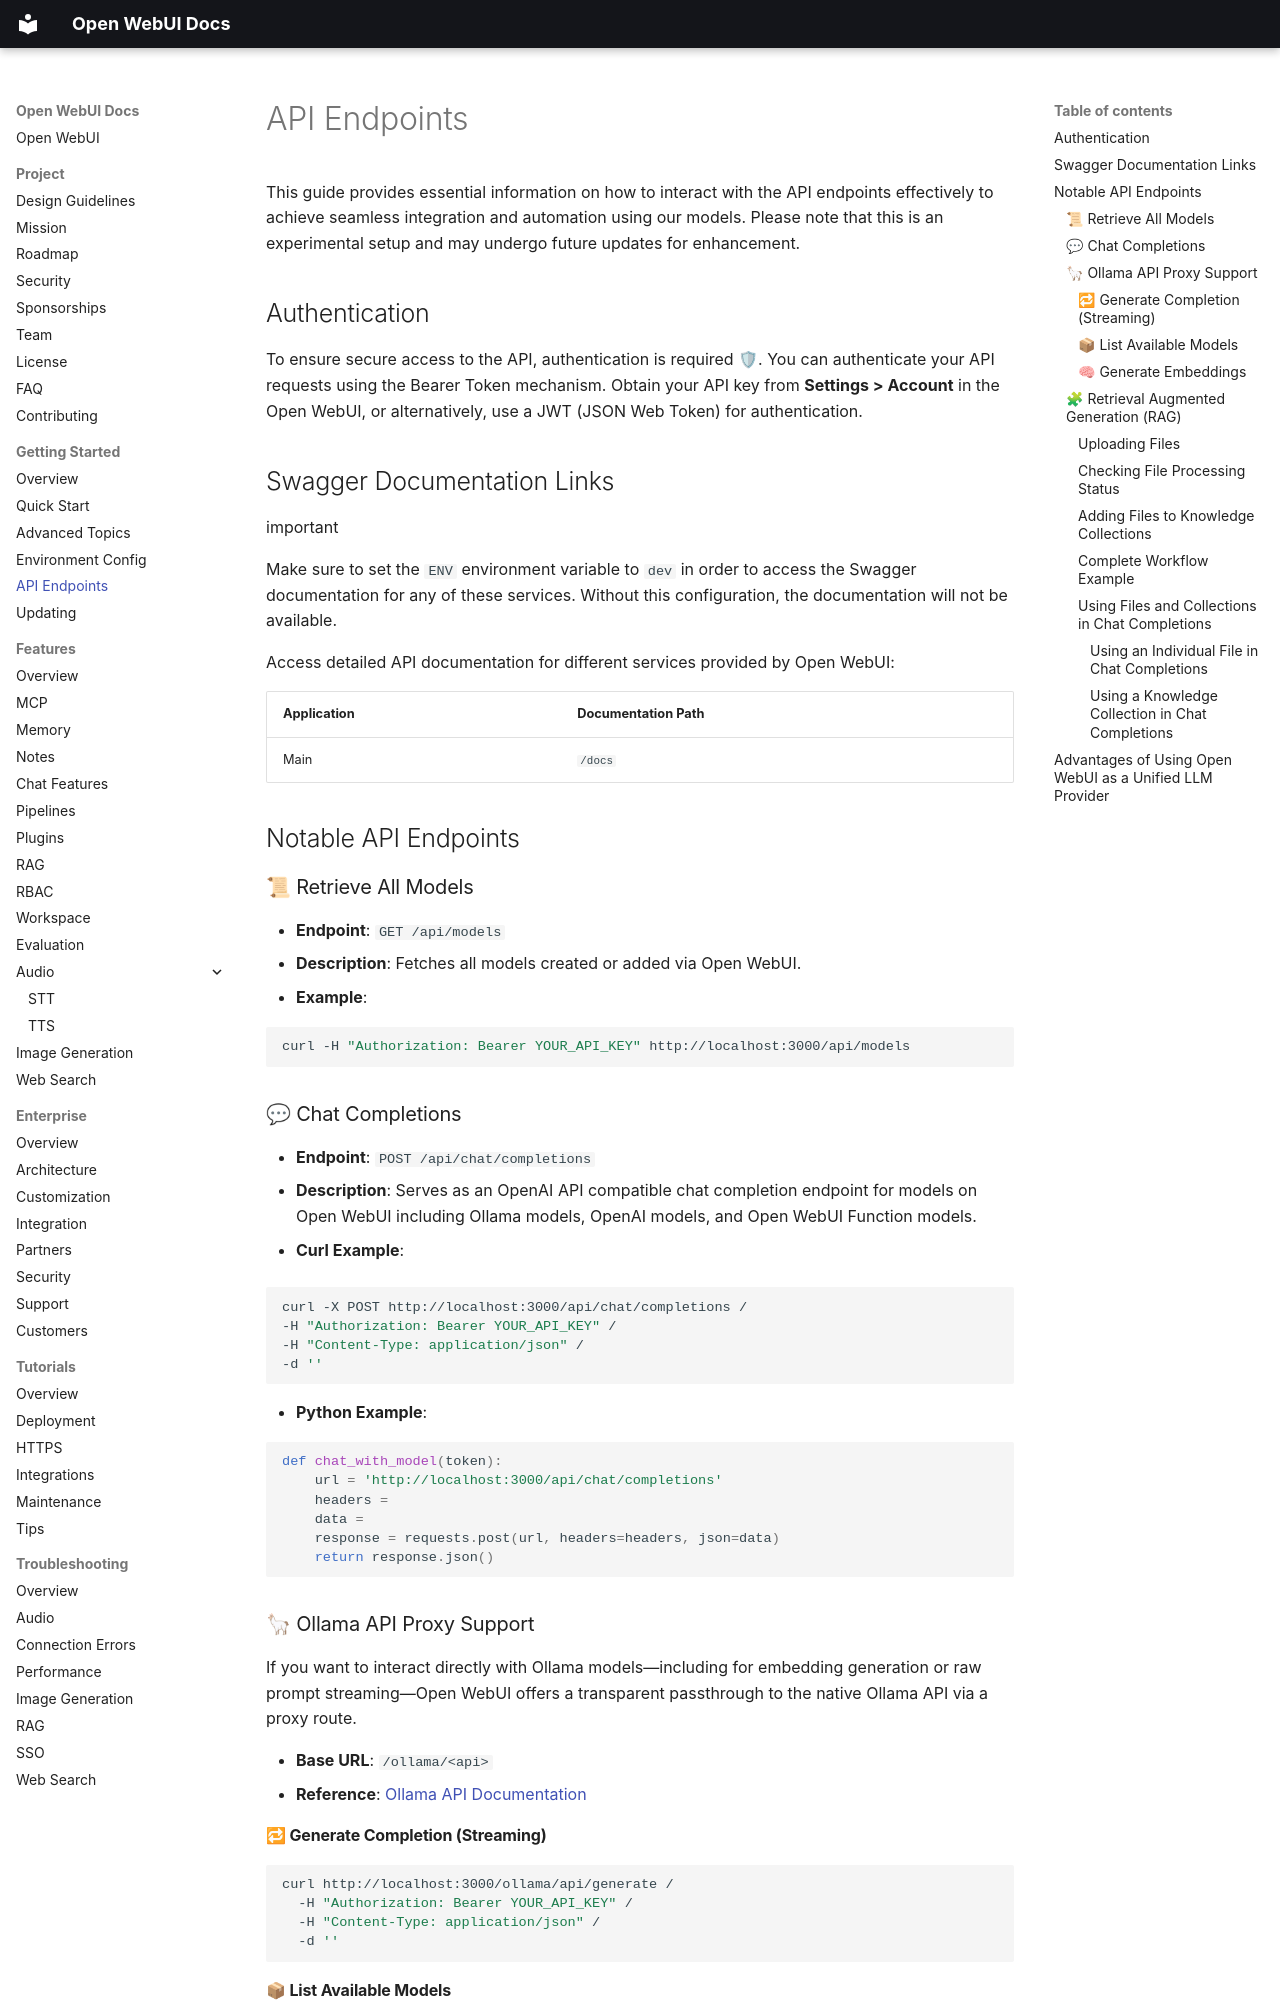

repository: AlexeyGrishin01/openwebui-docs · page: getting-started/api-endpoints/index.html · generator: mkdocs

This guide provides essential information on how to interact with the API endpoints effectively to achieve seamless integration and automation using our models. Please note that this is an experimental setup and may undergo future updates for enhancement.

## Authentication

To ensure secure access to the API, authentication is required 🛡. You can authenticate your API requests using the Bearer Token mechanism. Obtain your API key from **Settings > Account** in the Open WebUI, or alternatively, use a JWT (JSON Web Token) for authentication.

## Swagger Documentation Links

important

Make sure to set the `ENV` environment variable to `dev` in order to access the Swagger documentation for any of these services. Without this configuration, the documentation will not be available.

Access detailed API documentation for different services provided by Open WebUI:

| Application | Documentation Path      |
|-------------|-------------------------|
| Main        | `/docs`                 |

## Notable API Endpoints

### 📜 Retrieve All Models

- **Endpoint**: `GET /api/models`
- **Description**: Fetches all models created or added via Open WebUI.
- **Example**:

  ```bash
  curl -H "Authorization: Bearer YOUR_API_KEY" http://localhost:3000/api/models
  ```

### 💬 Chat Completions

- **Endpoint**: `POST /api/chat/completions`
- **Description**: Serves as an OpenAI API compatible chat completion endpoint for models on Open WebUI including Ollama models, OpenAI models, and Open WebUI Function models.

- **Curl Example**:

  ```bash
  curl -X POST http://localhost:3000/api/chat/completions /
  -H "Authorization: Bearer YOUR_API_KEY" /
  -H "Content-Type: application/json" /
  -d ''
  ```

- **Python Example**:

  ```python

  def chat_with_model(token):
      url = 'http://localhost:3000/api/chat/completions'
      headers = 
      data = 
      response = requests.post(url, headers=headers, json=data)
      return response.json()
  ```

### 🦙 Ollama API Proxy Support

If you want to interact directly with Ollama models—including for embedding generation or raw prompt streaming—Open WebUI offers a transparent passthrough to the native Ollama API via a proxy route.

- **Base URL**: `/ollama/<api>`
- **Reference**: [Ollama API Documentation](https://github.com/ollama/ollama/blob/main/docs/api.md)

#### 🔁 Generate Completion (Streaming)

```bash
curl http://localhost:3000/ollama/api/generate /
  -H "Authorization: Bearer YOUR_API_KEY" /
  -H "Content-Type: application/json" /
  -d ''
```

#### 📦 List Available Models

```bash
curl http://localhost:3000/ollama/api/tags /
  -H "Authorization: Bearer YOUR_API_KEY"
```
